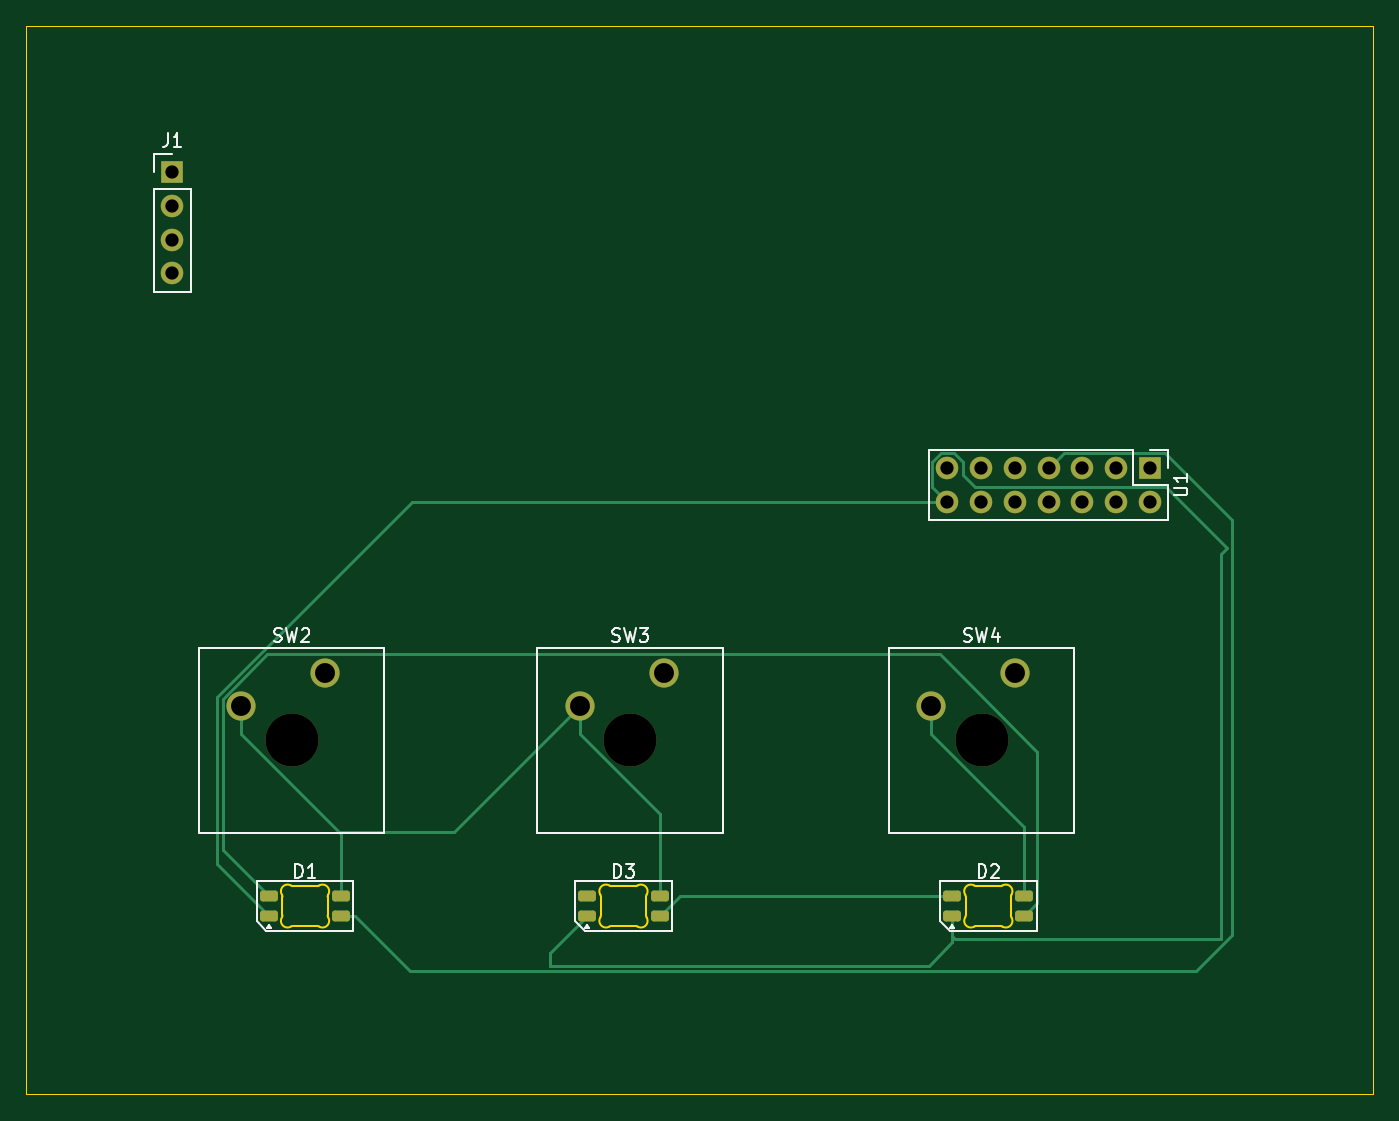
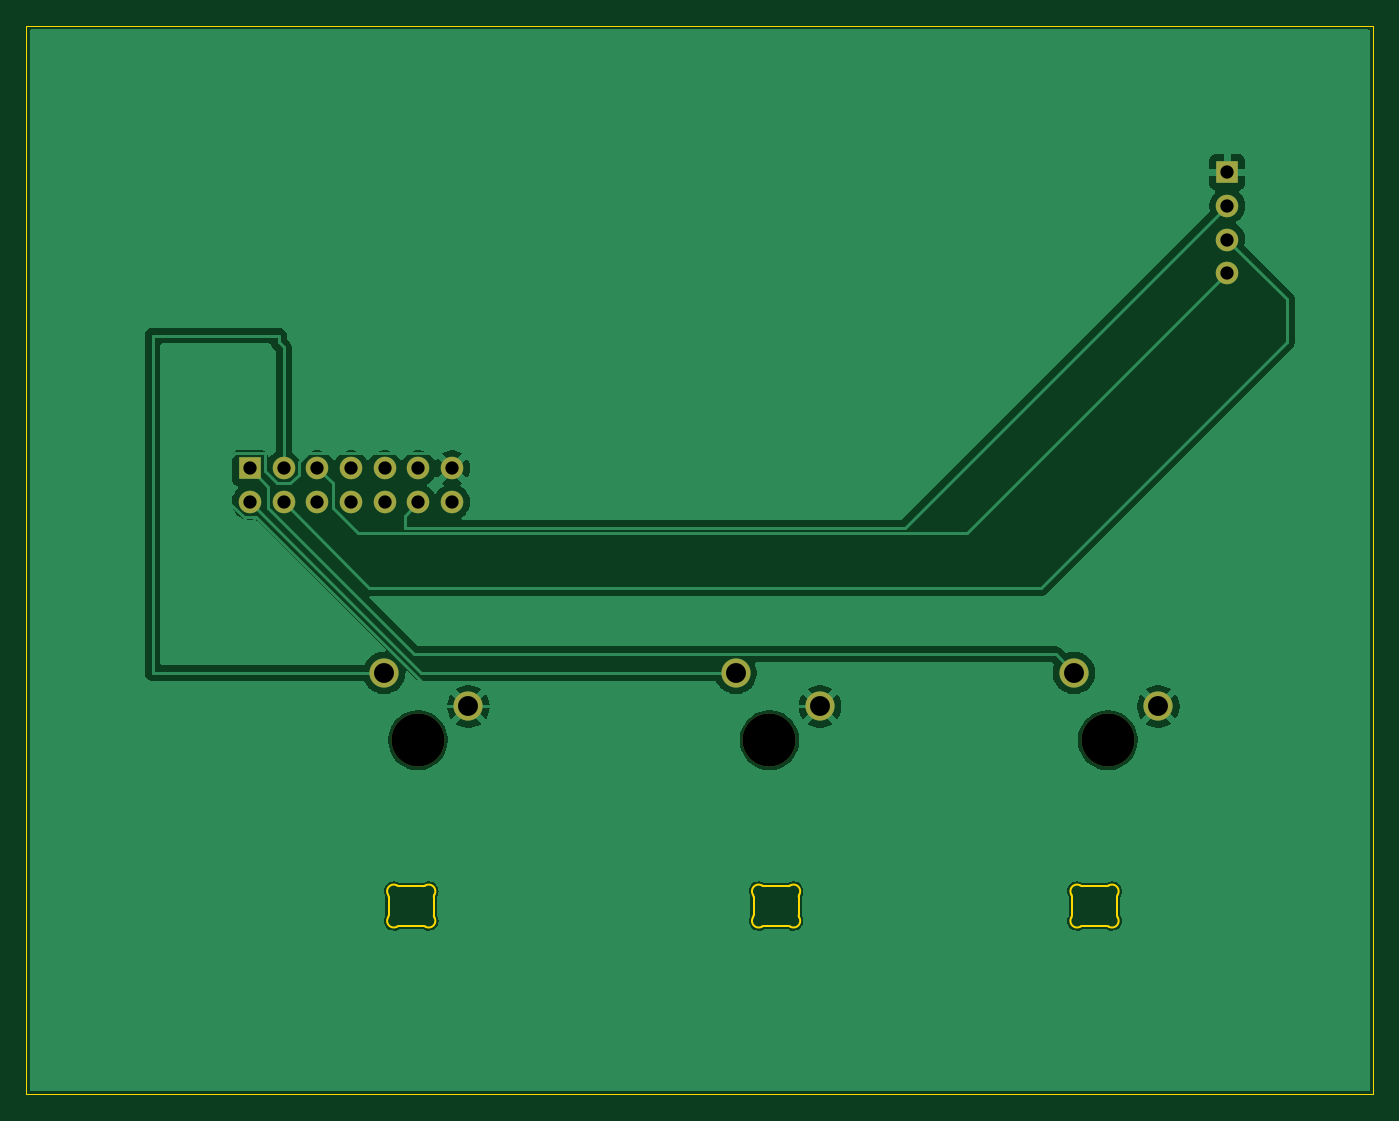
Circuit board: 9 layer files. Board 101.5 x 80.5 mm.
- bottom_copper: STARDANCE-HACKPAD-B_Cu.gbr (43536 bytes)
- bottom_mask: STARDANCE-HACKPAD-B_Mask.gbr (1369 bytes)
- bottom_silk: STARDANCE-HACKPAD-B_Silkscreen.gbr (463 bytes)
- outline: STARDANCE-HACKPAD-Edge_Cuts.gbr (4858 bytes)
- top_copper: STARDANCE-HACKPAD-F_Cu.gbr (6732 bytes)
- top_mask: STARDANCE-HACKPAD-F_Mask.gbr (2397 bytes)
- top_silk: STARDANCE-HACKPAD-F_Silkscreen.gbr (12813 bytes)
- drill: STARDANCE-HACKPAD-NPTH.drl (373 bytes)
- drill: STARDANCE-HACKPAD-PTH.drl (734 bytes)

=== bottom_copper: STARDANCE-HACKPAD-B_Cu.gbr (43536 bytes, source omitted) ===
=== bottom_mask: STARDANCE-HACKPAD-B_Mask.gbr ===
%TF.GenerationSoftware,KiCad,Pcbnew,10.0.4*%
%TF.CreationDate,2026-07-13T15:54:16-04:00*%
%TF.ProjectId,STARDANCE-HACKPAD,53544152-4441-44e4-9345-2d4841434b50,rev?*%
%TF.SameCoordinates,Original*%
%TF.FileFunction,Soldermask,Bot*%
%TF.FilePolarity,Negative*%
%FSLAX46Y46*%
G04 Gerber Fmt 4.6, Leading zero omitted, Abs format (unit mm)*
G04 Created by KiCad (PCBNEW 10.0.4) date 2026-07-13 15:54:16*
%MOMM*%
%LPD*%
G01*
G04 APERTURE LIST*
%ADD10R,1.700000X1.700000*%
%ADD11C,1.700000*%
%ADD12C,4.000000*%
%ADD13C,2.200000*%
G04 APERTURE END LIST*
D10*
%TO.C,J1*%
X94500000Y-70500000D03*
D11*
X94500000Y-73040000D03*
X94500000Y-75580000D03*
X94500000Y-78120000D03*
%TD*%
D12*
%TO.C,SW4*%
X155500000Y-113310000D03*
D13*
X158040000Y-108230000D03*
X151690000Y-110770000D03*
%TD*%
D12*
%TO.C,SW2*%
X103500000Y-113310000D03*
D13*
X106040000Y-108230000D03*
X99690000Y-110770000D03*
%TD*%
D10*
%TO.C,U1*%
X168160000Y-92810000D03*
D11*
X168160000Y-95350000D03*
X165620000Y-92810000D03*
X165620000Y-95350000D03*
X163080000Y-92810000D03*
X163080000Y-95350000D03*
X160540000Y-92810000D03*
X160540000Y-95350000D03*
X158000000Y-92810000D03*
X158000000Y-95350000D03*
X155460000Y-92810000D03*
X155460000Y-95350000D03*
X152920000Y-92810000D03*
X152920000Y-95350000D03*
%TD*%
D12*
%TO.C,SW3*%
X129000000Y-113310000D03*
D13*
X131540000Y-108230000D03*
X125190000Y-110770000D03*
%TD*%
M02*

=== bottom_silk: STARDANCE-HACKPAD-B_Silkscreen.gbr ===
%TF.GenerationSoftware,KiCad,Pcbnew,10.0.4*%
%TF.CreationDate,2026-07-13T15:54:16-04:00*%
%TF.ProjectId,STARDANCE-HACKPAD,53544152-4441-44e4-9345-2d4841434b50,rev?*%
%TF.SameCoordinates,Original*%
%TF.FileFunction,Legend,Bot*%
%TF.FilePolarity,Positive*%
%FSLAX46Y46*%
G04 Gerber Fmt 4.6, Leading zero omitted, Abs format (unit mm)*
G04 Created by KiCad (PCBNEW 10.0.4) date 2026-07-13 15:54:16*
%MOMM*%
%LPD*%
G01*
G04 APERTURE LIST*
G04 APERTURE END LIST*
M02*

=== outline: STARDANCE-HACKPAD-Edge_Cuts.gbr ===
%TF.GenerationSoftware,KiCad,Pcbnew,10.0.4*%
%TF.CreationDate,2026-07-13T15:54:16-04:00*%
%TF.ProjectId,STARDANCE-HACKPAD,53544152-4441-44e4-9345-2d4841434b50,rev?*%
%TF.SameCoordinates,Original*%
%TF.FileFunction,Profile,NP*%
%FSLAX46Y46*%
G04 Gerber Fmt 4.6, Leading zero omitted, Abs format (unit mm)*
G04 Created by KiCad (PCBNEW 10.0.4) date 2026-07-13 15:54:16*
%MOMM*%
%LPD*%
G01*
G04 APERTURE LIST*
%TA.AperFunction,Profile*%
%ADD10C,0.050000*%
%TD*%
%TA.AperFunction,Profile*%
%ADD11C,0.120000*%
%TD*%
G04 APERTURE END LIST*
D10*
X83500000Y-59500000D02*
X185000000Y-59500000D01*
X185000000Y-140000000D01*
X83500000Y-140000000D01*
X83500000Y-59500000D01*
%TO.C,D3*%
D11*
X126800000Y-125810000D02*
X126800000Y-125109647D01*
X126800000Y-125810000D02*
X126800000Y-126510353D01*
X128500000Y-124310000D02*
X127599647Y-124310000D01*
X128500000Y-124310000D02*
X129400353Y-124310000D01*
X128500000Y-127310000D02*
X127599647Y-127310000D01*
X128500000Y-127310000D02*
X129400353Y-127310000D01*
X130200000Y-125810000D02*
X130200000Y-125109647D01*
X130200000Y-125810000D02*
X130200000Y-126510353D01*
X126756066Y-124953345D02*
G75*
G02*
X126800000Y-125109647I-256065J-156301D01*
G01*
X126756066Y-124953345D02*
G75*
G02*
X127443345Y-124266066I426776J260503D01*
G01*
X126800000Y-126510353D02*
G75*
G02*
X126756066Y-126666655I-299999J-1D01*
G01*
X127443345Y-127353934D02*
G75*
G02*
X126756066Y-126666655I-260503J426776D01*
G01*
X127443345Y-127353934D02*
G75*
G02*
X127599647Y-127310000I156301J-256065D01*
G01*
X127599647Y-124310000D02*
G75*
G02*
X127443345Y-124266066I-1J299999D01*
G01*
X129400353Y-127310000D02*
G75*
G02*
X129556654Y-127353935I-3J-300000D01*
G01*
X129556655Y-124266066D02*
G75*
G02*
X129400353Y-124310002I-156305J256066D01*
G01*
X129556655Y-124266066D02*
G75*
G02*
X130243934Y-124953345I260505J-426774D01*
G01*
X130200000Y-125109647D02*
G75*
G02*
X130243935Y-124953346I300000J-3D01*
G01*
X130243934Y-126666655D02*
G75*
G02*
X129556655Y-127353934I-426776J-260503D01*
G01*
X130243934Y-126666655D02*
G75*
G02*
X130200024Y-126510353I256066J156255D01*
G01*
%TO.C,D2*%
X154300000Y-125810000D02*
X154300000Y-125109647D01*
X154300000Y-125810000D02*
X154300000Y-126510353D01*
X156000000Y-124310000D02*
X155099647Y-124310000D01*
X156000000Y-124310000D02*
X156900353Y-124310000D01*
X156000000Y-127310000D02*
X155099647Y-127310000D01*
X156000000Y-127310000D02*
X156900353Y-127310000D01*
X157700000Y-125810000D02*
X157700000Y-125109647D01*
X157700000Y-125810000D02*
X157700000Y-126510353D01*
X154256066Y-124953345D02*
G75*
G02*
X154300000Y-125109647I-256065J-156301D01*
G01*
X154256066Y-124953345D02*
G75*
G02*
X154943345Y-124266066I426776J260503D01*
G01*
X154300000Y-126510353D02*
G75*
G02*
X154256066Y-126666655I-299999J-1D01*
G01*
X154943345Y-127353934D02*
G75*
G02*
X154256066Y-126666655I-260503J426776D01*
G01*
X154943345Y-127353934D02*
G75*
G02*
X155099647Y-127310000I156301J-256065D01*
G01*
X155099647Y-124310000D02*
G75*
G02*
X154943345Y-124266066I-1J299999D01*
G01*
X156900353Y-127310000D02*
G75*
G02*
X157056654Y-127353935I-3J-300000D01*
G01*
X157056655Y-124266066D02*
G75*
G02*
X156900353Y-124310002I-156305J256066D01*
G01*
X157056655Y-124266066D02*
G75*
G02*
X157743934Y-124953345I260505J-426774D01*
G01*
X157700000Y-125109647D02*
G75*
G02*
X157743935Y-124953346I300000J-3D01*
G01*
X157743934Y-126666655D02*
G75*
G02*
X157056655Y-127353934I-426776J-260503D01*
G01*
X157743934Y-126666655D02*
G75*
G02*
X157700024Y-126510353I256066J156255D01*
G01*
%TO.C,D1*%
X102800000Y-125810000D02*
X102800000Y-125109647D01*
X102800000Y-125810000D02*
X102800000Y-126510353D01*
X104500000Y-124310000D02*
X103599647Y-124310000D01*
X104500000Y-124310000D02*
X105400353Y-124310000D01*
X104500000Y-127310000D02*
X103599647Y-127310000D01*
X104500000Y-127310000D02*
X105400353Y-127310000D01*
X106200000Y-125810000D02*
X106200000Y-125109647D01*
X106200000Y-125810000D02*
X106200000Y-126510353D01*
X102756066Y-124953345D02*
G75*
G02*
X102800000Y-125109647I-256065J-156301D01*
G01*
X102756066Y-124953345D02*
G75*
G02*
X103443345Y-124266066I426776J260503D01*
G01*
X102800000Y-126510353D02*
G75*
G02*
X102756066Y-126666655I-299999J-1D01*
G01*
X103443345Y-127353934D02*
G75*
G02*
X102756066Y-126666655I-260503J426776D01*
G01*
X103443345Y-127353934D02*
G75*
G02*
X103599647Y-127310000I156301J-256065D01*
G01*
X103599647Y-124310000D02*
G75*
G02*
X103443345Y-124266066I-1J299999D01*
G01*
X105400353Y-127310000D02*
G75*
G02*
X105556654Y-127353935I-3J-300000D01*
G01*
X105556655Y-124266066D02*
G75*
G02*
X105400353Y-124310002I-156305J256066D01*
G01*
X105556655Y-124266066D02*
G75*
G02*
X106243934Y-124953345I260505J-426774D01*
G01*
X106200000Y-125109647D02*
G75*
G02*
X106243935Y-124953346I300000J-3D01*
G01*
X106243934Y-126666655D02*
G75*
G02*
X105556655Y-127353934I-426776J-260503D01*
G01*
X106243934Y-126666655D02*
G75*
G02*
X106200024Y-126510353I256066J156255D01*
G01*
%TD*%
M02*

=== top_copper: STARDANCE-HACKPAD-F_Cu.gbr (6732 bytes, source omitted) ===
=== top_mask: STARDANCE-HACKPAD-F_Mask.gbr (2397 bytes, source withheld) ===
=== top_silk: STARDANCE-HACKPAD-F_Silkscreen.gbr (12813 bytes, source omitted) ===
=== drill: STARDANCE-HACKPAD-NPTH.drl ===
M48
; DRILL file KiCad 10.0.4 date 2026-07-13T15:55:11
; FORMAT={-:-/ absolute / metric / decimal}
; #@! TF.CreationDate,2026-07-13T15:55:11-04:00
; #@! TF.GenerationSoftware,Kicad,Pcbnew,10.0.4
; #@! TF.FileFunction,NonPlated,1,2,NPTH
FMAT,2
METRIC
; #@! TA.AperFunction,NonPlated,NPTH,ComponentDrill
T1C4.000
%
G90
G05
T1
X103.5Y-113.31
X129.0Y-113.31
X155.5Y-113.31
M30

=== drill: STARDANCE-HACKPAD-PTH.drl ===
M48
; DRILL file KiCad 10.0.4 date 2026-07-13T15:55:11
; FORMAT={-:-/ absolute / metric / decimal}
; #@! TF.CreationDate,2026-07-13T15:55:11-04:00
; #@! TF.GenerationSoftware,Kicad,Pcbnew,10.0.4
; #@! TF.FileFunction,Plated,1,2,PTH
FMAT,2
METRIC
; #@! TA.AperFunction,Plated,PTH,ComponentDrill
T1C1.000
; #@! TA.AperFunction,Plated,PTH,ComponentDrill
T2C1.500
%
G90
G05
T1
X94.5Y-70.5
X94.5Y-73.04
X94.5Y-75.58
X94.5Y-78.12
X152.92Y-92.81
X152.92Y-95.35
X155.46Y-92.81
X155.46Y-95.35
X158.0Y-92.81
X158.0Y-95.35
X160.54Y-92.81
X160.54Y-95.35
X163.08Y-92.81
X163.08Y-95.35
X165.62Y-92.81
X165.62Y-95.35
X168.16Y-92.81
X168.16Y-95.35
T2
X99.69Y-110.77
X106.04Y-108.23
X125.19Y-110.77
X131.54Y-108.23
X151.69Y-110.77
X158.04Y-108.23
M30
